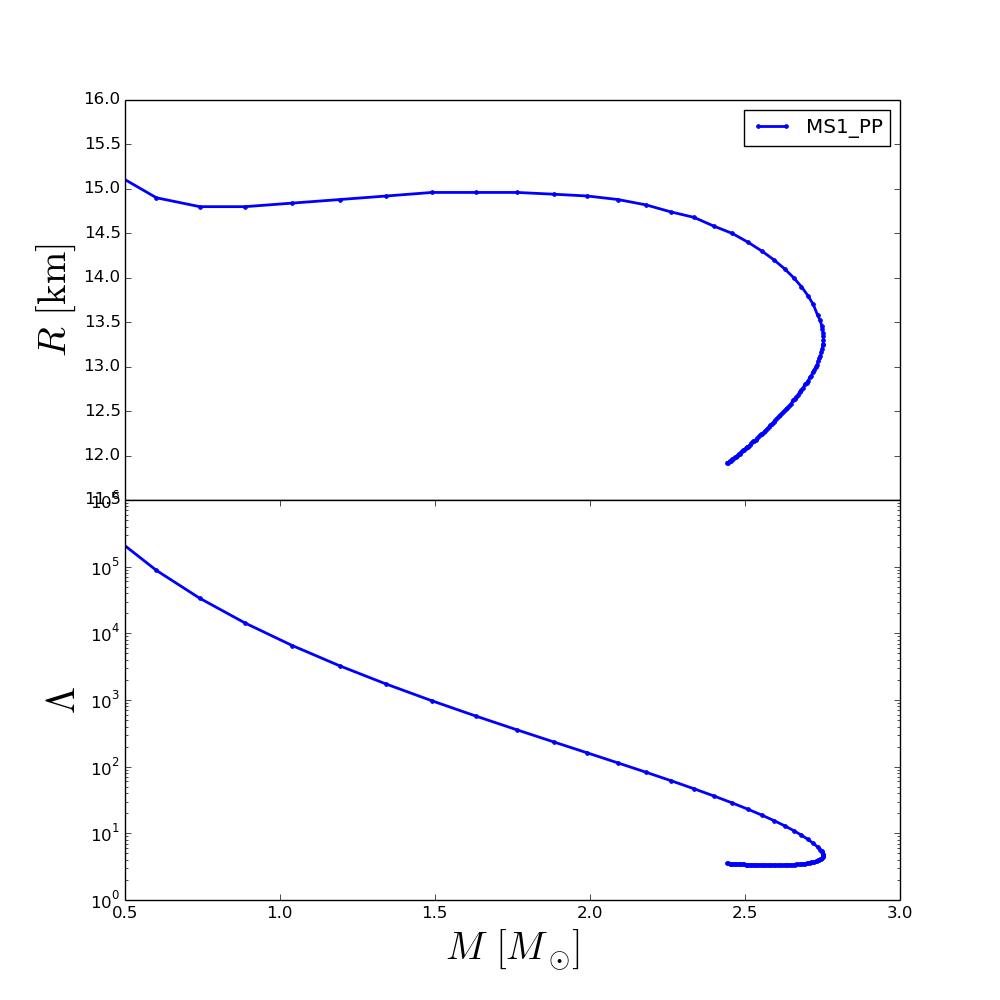

The table this chart was drawn from, first rows:
rhoc, R, M, Lambda
2.240000000000000000e+14, 1.584002079999993562e+01, 3.570509440620854291e-01, 8.915428272251259768e+05
2.520404040404040625e+14, 1.516002419999993833e+01, 4.724283576213907931e-01, 2.596646524555736105e+05
2.800808080808080938e+14, 1.490002549999993953e+01, 6.013467353887500533e-01, 8.791294026287093584e+04
3.081212121212121250e+14, 1.480002599999994040e+01, 7.410432324880575905e-01, 3.359022037236324832e+04
3.361616161616161875e+14, 1.480002599999994040e+01, 8.879601956884555225e-01, 1.423127152184664374e+04
3.642020202020202500e+14, 1.484002579999994076e+01, 1.039494031505197258e+00, 6.561218428764183955e+03
3.922424242424243125e+14, 1.488002559999993935e+01, 1.191975449299881529e+00, 3.263626476542817727e+03
4.202828282828283750e+14, 1.492002539999993971e+01, 1.343048852864390907e+00, 1.731497418098040725e+03
4.483232323232323750e+14, 1.496002519999994007e+01, 1.490379965956345476e+00, 9.719240743869581820e+02
4.763636363636365000e+14, 1.496002519999994007e+01, 1.631794281375263944e+00, 5.741899921501917561e+02
5.044040404040405000e+14, 1.496002519999994007e+01, 1.764877151626009999e+00, 3.560613849930537640e+02
5.324444444444445625e+14, 1.494002529999993989e+01, 1.882824402454935431e+00, 2.351929497830142850e+02
5.604848484848486250e+14, 1.492002539999993971e+01, 1.991462477874085701e+00, 1.609284390469615857e+02
5.885252525252527500e+14, 1.488002559999993935e+01, 2.090640721750632647e+00, 1.136537996639279982e+02
6.165656565656567500e+14, 1.482002589999994058e+01, 2.180706501953184606e+00, 8.251153512118807498e+01
6.446060606060607500e+14, 1.474002629999993985e+01, 2.262039398278151037e+00, 6.138288909408981908e+01
6.726464646464647500e+14, 1.468002659999994108e+01, 2.335064679527436571e+00, 4.669675475044249424e+01
7.006868686868688750e+14, 1.458002709999994195e+01, 2.400330667331175949e+00, 3.623143081293115131e+01
7.287272727272730000e+14, 1.450002749999994123e+01, 2.458496602241825091e+00, 2.860535077129574688e+01
7.567676767676770000e+14, 1.440002799999994210e+01, 2.509708822294797415e+00, 2.297593262978496753e+01
7.848080808080810000e+14, 1.430002849999994297e+01, 2.554669872657066243e+00, 1.873454754186227333e+01
8.128484848484851250e+14, 1.420002899999994384e+01, 2.593975119443743260e+00, 1.547846949445787601e+01
8.408888888888891250e+14, 1.410002949999994293e+01, 2.627937526911708233e+00, 1.296006564791353810e+01
8.689292929292931250e+14, 1.400002999999994380e+01, 2.657153044382513762e+00, 1.097507717628399071e+01
8.969696969696972500e+14, 1.390003049999994467e+01, 2.682003486914144030e+00, 9.393285155458668712e+00
9.250101010101012500e+14, 1.380003099999994554e+01, 2.702796051723091342e+00, 8.126618173238504994e+00
9.530505050505053750e+14, 1.370003149999994640e+01, 2.720153984140634140e+00, 7.088951432033436362e+00
9.810909090909093750e+14, 1.358003209999994532e+01, 2.734261890593111755e+00, 6.238077729442371044e+00
1.009131313131313375e+15, 1.352003239999994655e+01, 2.743004831408399458e+00, 5.687186108701895115e+00
1.037171717171717500e+15, 1.346003269999994600e+01, 2.747222961386514672e+00, 5.395916855484469643e+00
1.065212121212121500e+15, 1.342003289999994742e+01, 2.749975419428658530e+00, 5.165482211201900320e+00
1.093252525252525625e+15, 1.338003309999994705e+01, 2.751774615206954433e+00, 4.964700969496265159e+00
1.121292929292929625e+15, 1.334003329999994669e+01, 2.752650162555763558e+00, 4.787894421805050982e+00
1.149333333333333500e+15, 1.330003349999994811e+01, 2.752731532318505980e+00, 4.631743215247441370e+00
1.177373737373737750e+15, 1.326003369999994774e+01, 2.752029481097348018e+00, 4.494166574423912763e+00
1.205414141414141750e+15, 1.324003379999994756e+01, 2.750692039058548310e+00, 4.371150985428906566e+00
1.233454545454546000e+15, 1.320003399999994720e+01, 2.748745385817966458e+00, 4.261737657942405555e+00
1.261494949494950000e+15, 1.316003419999994861e+01, 2.746320523968531102e+00, 4.163866871339720888e+00
1.289535353535354000e+15, 1.312003439999994825e+01, 2.743418567602193825e+00, 4.075642955107650067e+00
1.317575757575758000e+15, 1.310003449999994807e+01, 2.740086826495519823e+00, 3.996392675264685224e+00
1.345616161616162000e+15, 1.306003469999994770e+01, 2.736418709575432651e+00, 3.925261979427451031e+00
1.373656565656566000e+15, 1.302003489999994912e+01, 2.732446655879645636e+00, 3.860672772924676366e+00
1.401696969696970250e+15, 1.300003499999994894e+01, 2.728169141653765006e+00, 3.802599567520507762e+00
1.429737373737374250e+15, 1.296003519999994857e+01, 2.723698044598450441e+00, 3.749931661461598953e+00
1.457777777777778250e+15, 1.294003529999994839e+01, 2.718977908722344683e+00, 3.702061735992771219e+00
1.485818181818182250e+15, 1.290003549999994981e+01, 2.714093924062598084e+00, 3.658703841294910664e+00
1.513858585858586250e+15, 1.288003559999994962e+01, 2.709065240743038672e+00, 3.619553757110040682e+00
1.541898989898990500e+15, 1.284003579999994926e+01, 2.703888659626717317e+00, 3.583751030697762019e+00
1.569939393939394500e+15, 1.282003589999994908e+01, 2.698600867676951509e+00, 3.551595410672345299e+00
1.597979797979798500e+15, 1.280003599999994890e+01, 2.693213789106895018e+00, 3.522268309409766207e+00
1.626020202020202500e+15, 1.276003619999995031e+01, 2.687747801790878910e+00, 3.495926417046111290e+00
1.654060606060606500e+15, 1.274003629999995013e+01, 2.682230696526047176e+00, 3.472437689669894301e+00
1.682101010101010750e+15, 1.272003639999994995e+01, 2.676646098357167602e+00, 3.450634667331938132e+00
1.710141414141414750e+15, 1.268003659999994959e+01, 2.671034261382620123e+00, 3.431297329389962236e+00
1.738181818181818750e+15, 1.266003669999995118e+01, 2.665398068406662713e+00, 3.414124713855019699e+00
1.766222222222222750e+15, 1.264003679999995100e+01, 2.659734384106024585e+00, 3.398598905363244160e+00
1.794262626262626750e+15, 1.262003689999995082e+01, 2.654059298567160496e+00, 3.384794660943978073e+00
1.822303030303031000e+15, 1.258003709999995046e+01, 2.648362551038353718e+00, 3.372749990763681982e+00
1.850343434343435000e+15, 1.256003719999995027e+01, 2.642688792519835683e+00, 3.362358445359185044e+00
1.878383838383839000e+15, 1.254003729999995009e+01, 2.636993301576861626e+00, 3.352317452449804946e+00
... 40 more rows
